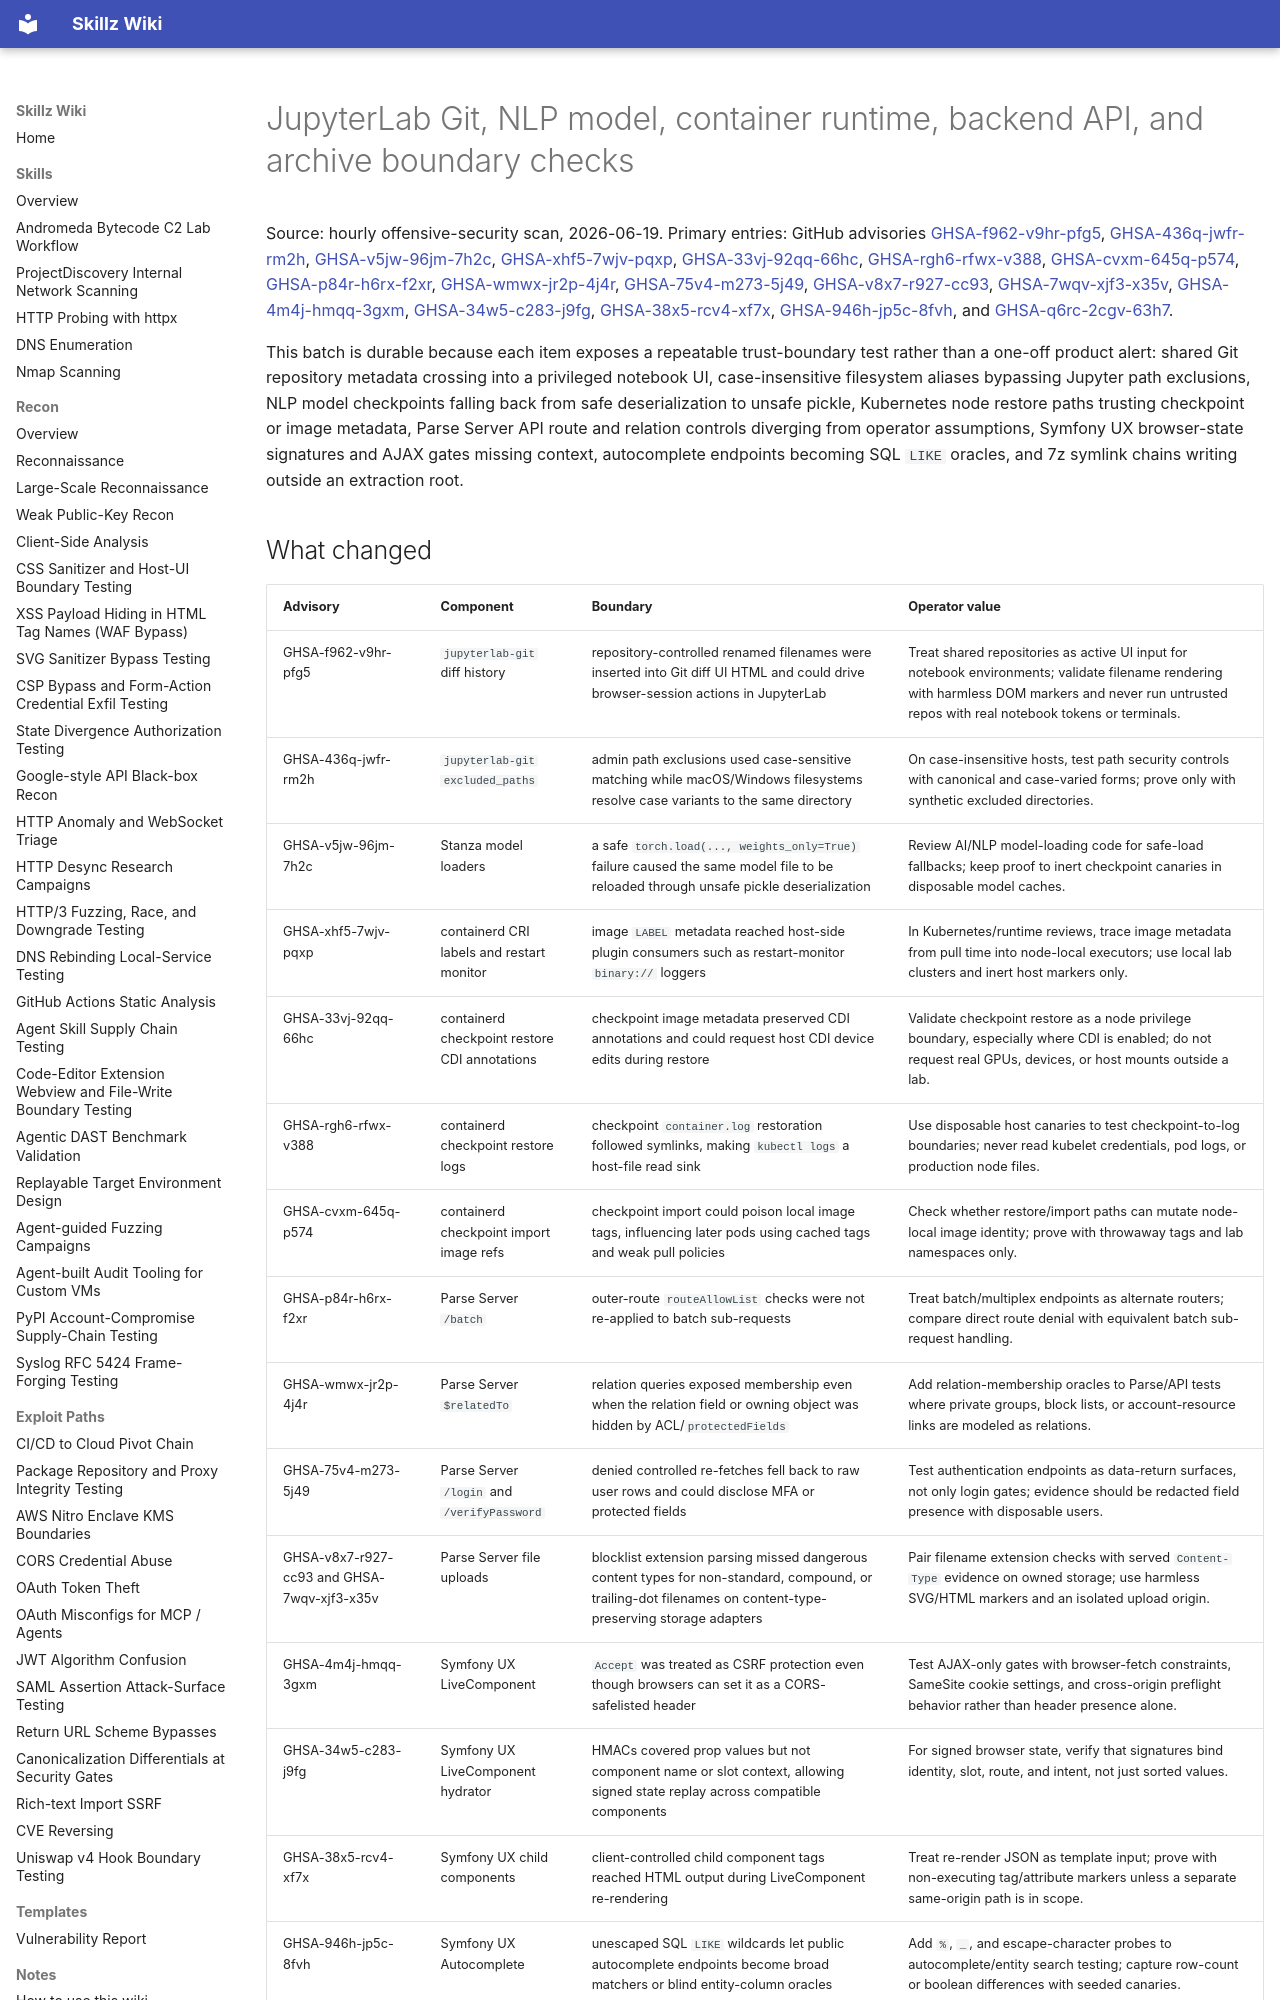

repository: bastet-ai/skillz-wiki · page: alerts/2026-06-19-jupyterlab-stanza-containerd-parse-symfony-archive-boundaries-ghsa/index.html · generator: mkdocs

# JupyterLab Git, NLP model, container runtime, backend API, and archive boundary checks

Source: hourly offensive-security scan, 2026-06-19. Primary entries: GitHub advisories [GHSA-f962-v9hr-pfg5](https://github.com/advisories/GHSA-f962-v9hr-pfg5), [GHSA-436q-jwfr-rm2h](https://github.com/advisories/GHSA-436q-jwfr-rm2h), [GHSA-v5jw-96jm-7h2c](https://github.com/advisories/GHSA-v5jw-96jm-7h2c), [GHSA-xhf5-7wjv-pqxp](https://github.com/advisories/GHSA-xhf5-7wjv-pqxp), [GHSA-33vj-92qq-66hc](https://github.com/advisories/GHSA-33vj-92qq-66hc), [GHSA-rgh6-rfwx-v388](https://github.com/advisories/GHSA-rgh6-rfwx-v388), [GHSA-cvxm-645q-p574](https://github.com/advisories/GHSA-cvxm-645q-p574), [GHSA-p84r-h6rx-f2xr](https://github.com/advisories/GHSA-p84r-h6rx-f2xr), [GHSA-wmwx-jr2p-4j4r](https://github.com/advisories/GHSA-wmwx-jr2p-4j4r), [GHSA-75v4-m273-5j49](https://github.com/advisories/GHSA-75v4-m273-5j49), [GHSA-v8x7-r927-cc93](https://github.com/advisories/GHSA-v8x7-r927-cc93), [GHSA-7wqv-xjf3-x35v](https://github.com/advisories/GHSA-7wqv-xjf3-x35v), [GHSA-4m4j-hmqq-3gxm](https://github.com/advisories/GHSA-4m4j-hmqq-3gxm), [GHSA-34w5-c283-j9fg](https://github.com/advisories/GHSA-34w5-c283-j9fg), [GHSA-38x5-rcv4-xf7x](https://github.com/advisories/GHSA-38x5-rcv4-xf7x), [GHSA-946h-jp5c-8fvh](https://github.com/advisories/GHSA-946h-jp5c-8fvh), and [GHSA-q6rc-2cgv-63h7](https://github.com/advisories/GHSA-q6rc-2cgv-63h7).

This batch is durable because each item exposes a repeatable trust-boundary test rather than a one-off product alert: shared Git repository metadata crossing into a privileged notebook UI, case-insensitive filesystem aliases bypassing Jupyter path exclusions, NLP model checkpoints falling back from safe deserialization to unsafe pickle, Kubernetes node restore paths trusting checkpoint or image metadata, Parse Server API route and relation controls diverging from operator assumptions, Symfony UX browser-state signatures and AJAX gates missing context, autocomplete endpoints becoming SQL `LIKE` oracles, and 7z symlink chains writing outside an extraction root.
